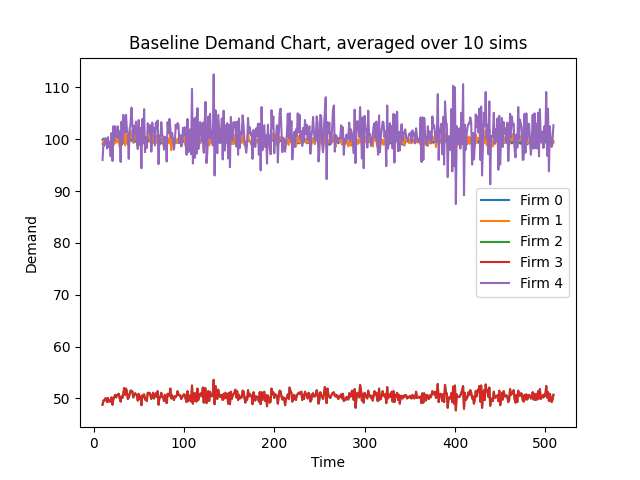

The file beside this chart, header and first rows:
Time, 10, 11, 12, 13, 14, 15, 16, 17, 18, 19, 20, 21, 22, 23, 24, 25, 26, 27, 28, 29, 30, 31, 32
Firm 0, 99, 100, 99, 99, 99, 99, 99, 99, 99, 99, 99, 99, 99, 99, 99, 99, 99, 99, 100, 99, 99, 98, 99
Firm 1, 99, 99, 99, 99, 99, 98, 99, 98, 99, 99, 99, 98, 98, 100, 99, 99, 100, 99, 100, 98, 99, 99, 99
Firm 2, 48, 49, 49, 50, 50, 49, 50, 49, 49, 49, 50, 48, 49, 50, 50, 50, 50, 50, 50, 50, 49, 50, 50
Firm 3, 48, 49, 49, 50, 50, 49, 50, 49, 49, 49, 50, 48, 49, 50, 50, 50, 50, 50, 50, 50, 49, 50, 50
Firm 4, 96, 99, 98, 100, 100, 98, 100, 98, 99, 96, 101, 95, 102, 99, 102, 100, 100, 102, 100, 101, 95, 103, 99
